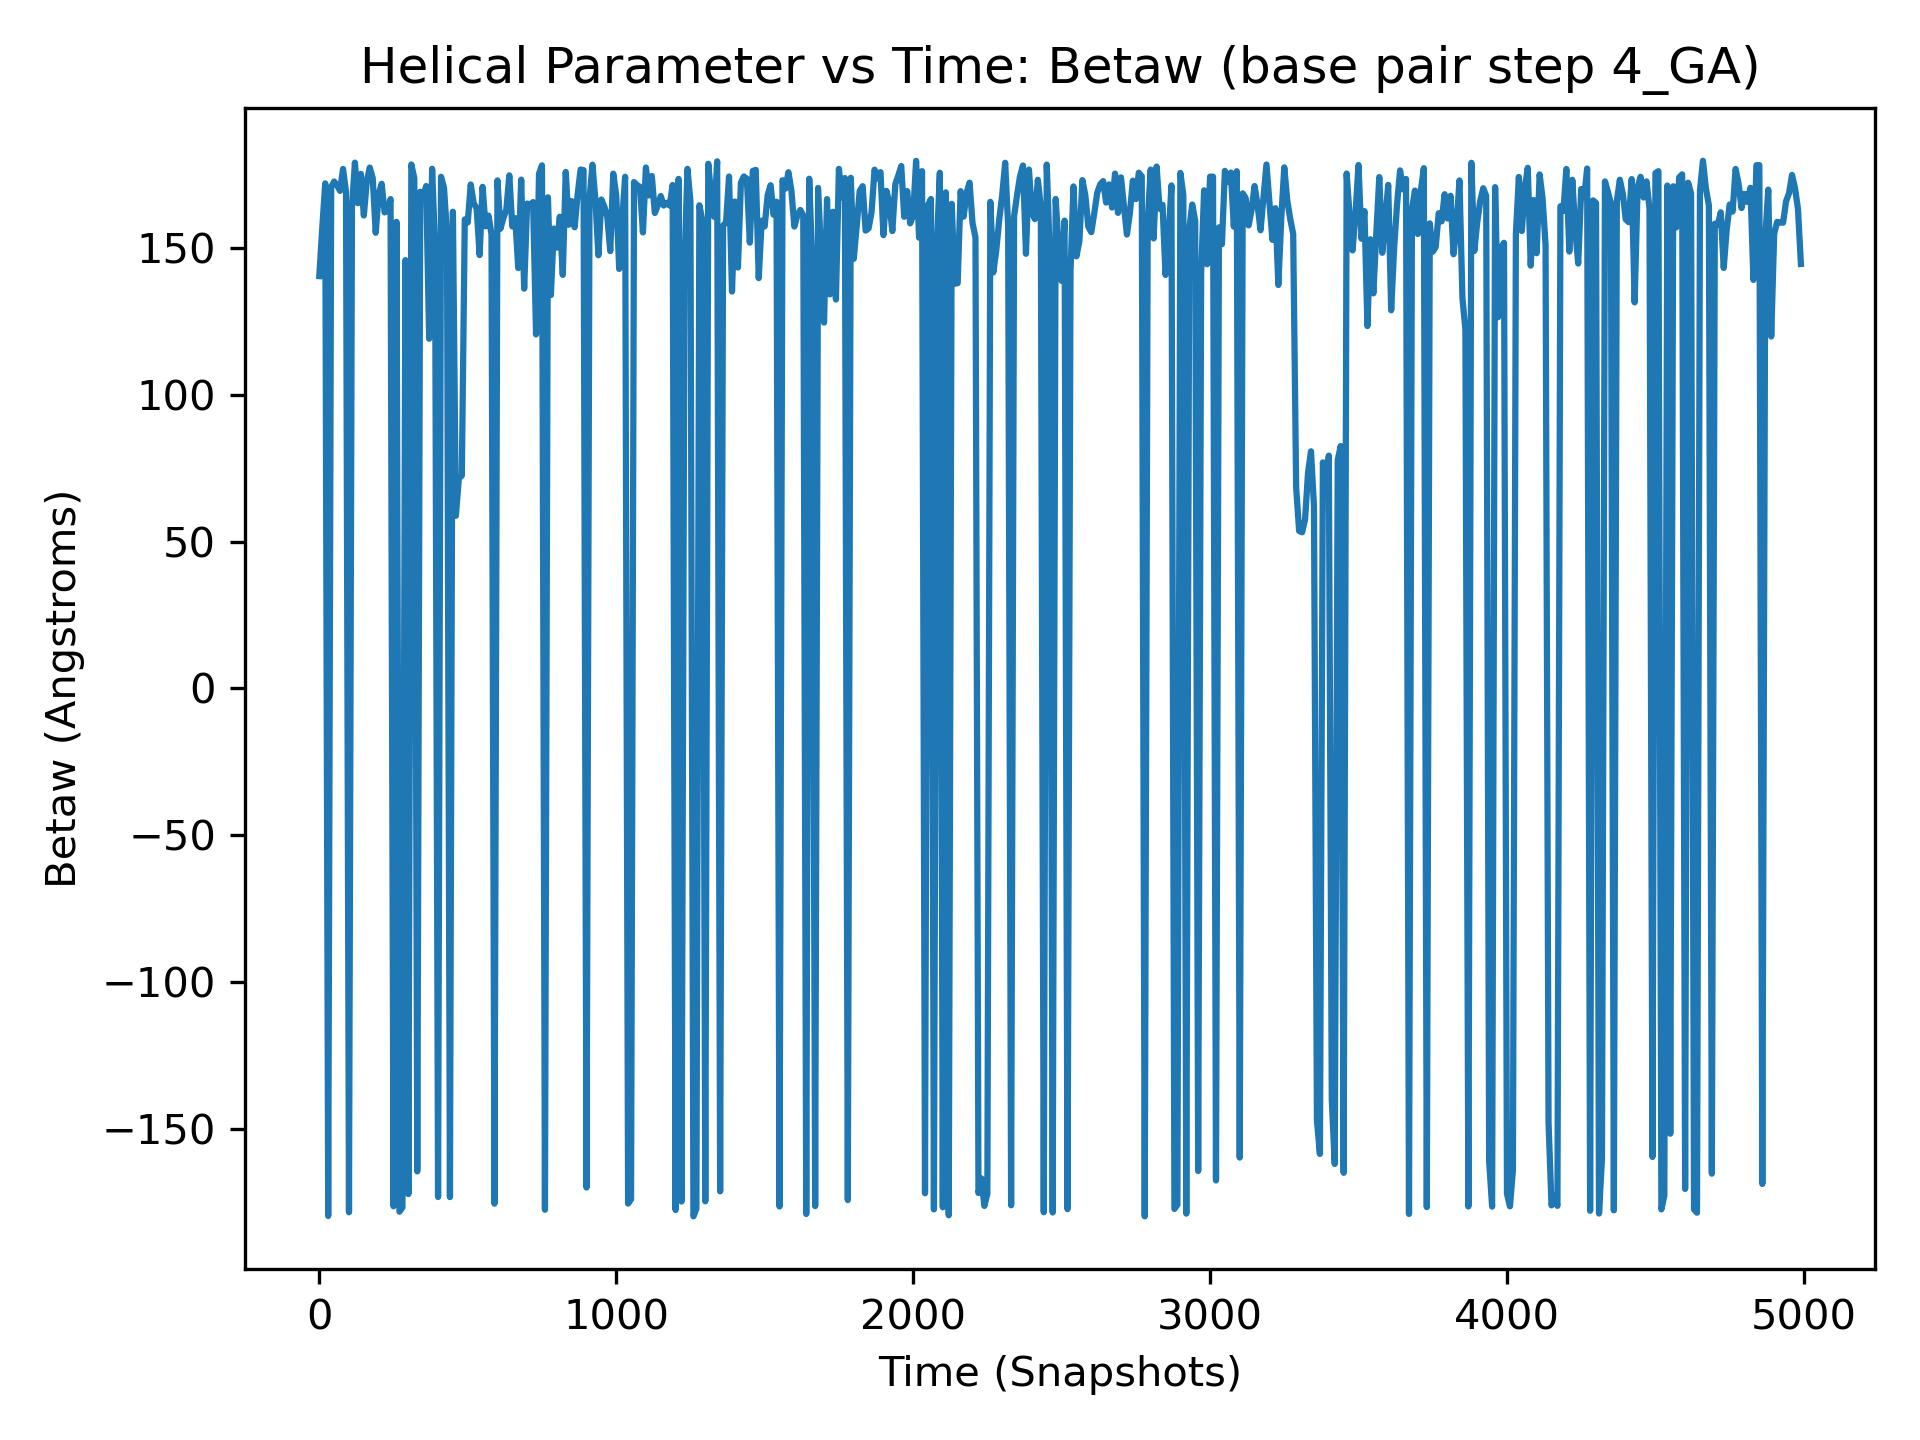

The data file committed next to this chart (first rows):
, 4_GA
0, 140.5
1, 164.1
2, 168
3, 167.1
4, 162.4
5, 166.1
6, 160.9
7, 170.7
8, 173.1
9, 174.4
10, 156.9
11, 168.8
12, 141.5
13, 138.1
14, 161.3
15, -165.9
16, 172.5
17, -171.9
18, 171.2
19, 169.3
20, 172.1
21, 164.4
22, 156.5
23, 168.4
24, 173.6
25, -170
26, 161.8
27, 162.5
28, 172.9
29, 156.9
30, -179.8
31, 157.3
32, 175.4
33, -171.6
34, 170.2
35, -177.4
36, 156
37, 173.1
38, 171.2
39, 173.9
40, 170.9
41, 164.1
42, 171.2
43, 163.7
44, -179.1
45, 159.9
46, 179.1
47, 170.6
48, 172.1
49, -179.7
50, 172.8
51, 153.3
52, 171.7
53, 162.9
54, 151
55, 171.4
56, 178.5
57, 170.4
58, 167.8
59, -177
... 4,940 more rows
